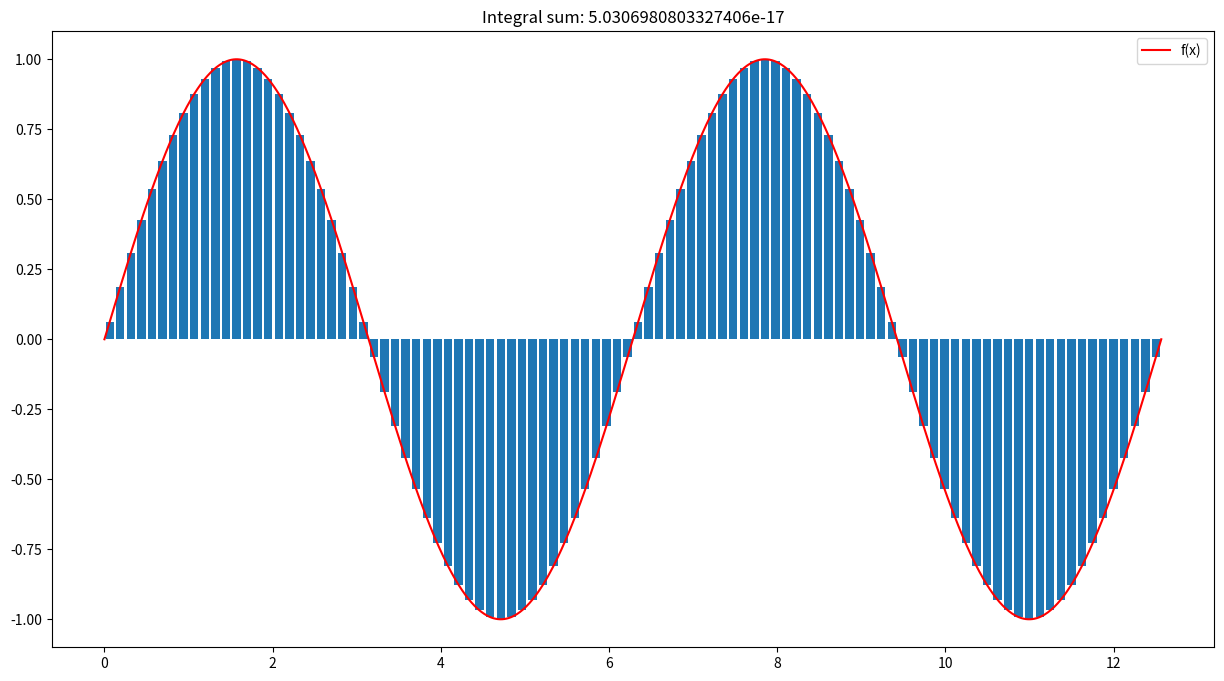

Here is the Python script that generated this plot:
import argparse
import numpy as np
import matplotlib.pyplot as plt


def left_choicer(a, b):
    return a


def right_choicer(a, b):
    return b


def mid_choicer(a, b):
    return (a + b) / 2


def random_choicer(a, b):
    return np.random.uniform(a, b)


def integrate(f, x_left, x_right, n_points, choicer, n_plot, save_to=None):
    borders = np.linspace(x_left, x_right, n_points + 1)
    # segments in format [(begin_1, end_1), ..., (begin_n, end_n)]
    segments = np.hstack([
        borders[:-1].reshape(-1, 1),
        borders[1:].reshape(-1, 1)
    ])
    # choosed points in format [x_1, ... x_n]
    dots = np.apply_along_axis(lambda row: choicer(row[0], row[1]), 1, segments)
    # [f(x) for x in dots]
    ys = f(dots)

    # sum of y_i * dx_i
    integral_sum = np.sum(ys * (segments[:, 1] - segments[:, 0]))
    
    fig, ax = plt.subplots(1, figsize=(15, 8))

    xs = np.linspace(x_left, x_right, n_plot)
    ax.plot(xs, f(xs), c="r", label="f(x)")
    ax.bar(segments.mean(axis=1), ys, width=10/n_points)
    ax.set_title(f"Integral sum: {integral_sum}")
    ax.legend()

    if save_to:
        plt.savefig(save_to)
    else:
        plt.show()


def main():
    parser = argparse.ArgumentParser(description="Integrator by evjeny. Integrates f(x)=sin(x) on [0, 4Pi]")
    parser.add_argument("-n", type=int, default=100, help="Number of points to split the interval")
    parser.add_argument("-e", type=str, default="mid", help="Type of equipment, must be one of: left, right, mid, random")
    parser.add_argument("-p", type=int, default=1000, help="Number of points to plot the function")
    parser.add_argument("--save_to", type=str, default=None, help="Path to save the plot")
    args = parser.parse_args()

    if args.n <= 0:
        print("n must be greater than 0!")
        return
    
    if args.p <= 0:
        print("p must be greater than 0!")
        return
    
    if args.e not in ["left", "right", "mid", "random"]:
        print("e must be one of: left, right, mid, random !")
        return
    
    choicers = {
        "left": left_choicer,
        "right": right_choicer,
        "mid": mid_choicer,
        "random": random_choicer
    }

    print(f"plotting with n_points={args.n}, choicer={args.e}, n_plot={args.p}")

    integrate(np.sin, 0, 4 * np.pi, args.n, choicers.get(args.e), args.p, args.save_to)


if __name__ == "__main__":
    main()
